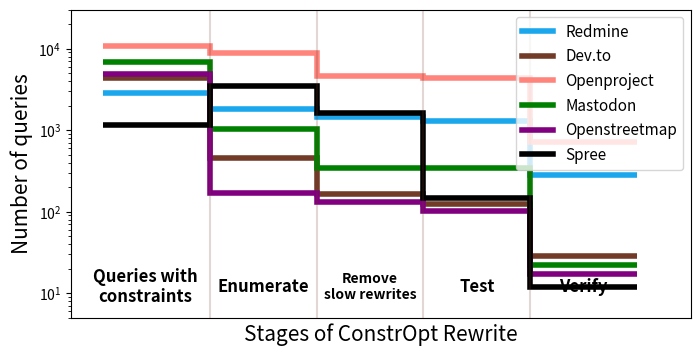

Source code (Python): (Note: this script raises an exception after producing the figure.)
import seaborn as sns 
import matplotlib.pyplot as plt

redmine = [
    2861, # qs with constraints
    1830, # qs with rewritten
    1464, # qs with lower cost
    1294, # qs with lower cost and pass tests
    286   # qs get verified
]

forem = [
   4411, # qs with constraints
   461, # qs with rewritten
   165, # qs with lower cost
   124, # qs with lower cost and pass tests
   29   # qs get verified 
]

openproject = [
   10676, # qs with constraints
   8817, # qs with rewritten
   4687, # qs with lower cost
   4329, # qs with lower cost and pass tests
   709   # qs get verified 
]

spree = [
   1143, # qs with constraints
   3503, # qs with rewritten
   1616, # qs with lower cost
   149, # qs with lower cost and pass tests
   12   # qs get verified 
]

mastodon = [
   6936, # qs with constraints
   1040, # qs with rewritten
   345, # qs with lower cost
   345, # qs with lower cost and pass tests
   22   # qs get verified 
]

openstreetmap = [
   4830, # qs with constraints
   170, # qs with rewritten
   131, # qs with lower cost
   102, # qs with lower cost and pass tests
   17   # qs get verified 
]

fig, ax = plt.subplots()
fig.set_size_inches(8, 4)
    
x = [1,2,3,4, 5, 6]
colors = ["#1AA7EC", "#713b28", "#FF847C", "green", "purple", "black"]
data = {'Redmine': redmine, 'Dev.to' : forem, 'Openproject' : openproject,
        'Mastodon': mastodon, 'Openstreetmap': openstreetmap, 'Spree': spree} 
patches = []
for i, k in enumerate(data):
    patches.append(plt.stairs(data[k], x, baseline=None, label=k, \
                  lw=4, ls = "-", color = colors[i]))
ax.axvline(2, alpha=0.2, color='#713b28')
ax.axvline(3, alpha=0.2, color='#713b28')
ax.axvline(4, alpha=0.2, color='#713b28')
ax.axvline(5, alpha=0.2, color='#713b28')

plt.ylabel("Number of queries", size=15)
plt.xlabel("Stages of ConstrOpt Rewrite", size=15)
plt.text(1.4, 12, "Queries with\nconstraints", ha='center',size=12, va='center', weight='bold')
plt.text(2.5, 12, "Enumerate", ha='center',size=12, va='center', weight='bold')
plt.text(3.5, 12, "Remove\nslow rewrites", ha='center',size=10, va='center', weight='bold')
plt.text(4.5, 12, "Test", ha='center',size=12, va='center', weight='bold')
plt.text(5.5, 12, "Verify", ha='center',size=12, va='center', weight='bold')
plt.xticks([])
plt.xlim(0.7, 6.5)
plt.ylim(bottom=5, top = 30000)
plt.yscale('log', base=10)
plt.legend(prop={'size': 11}, loc='upper right')
# plt.subplots_adjust(top=0.92, bottom=5, left=0.10, right=0.95, hspace=0.25,
#                     wspace=0.35)
plt.savefig("/home/<user>/ConstrOpt/figures/7.3/rewrite_cnt.png")
